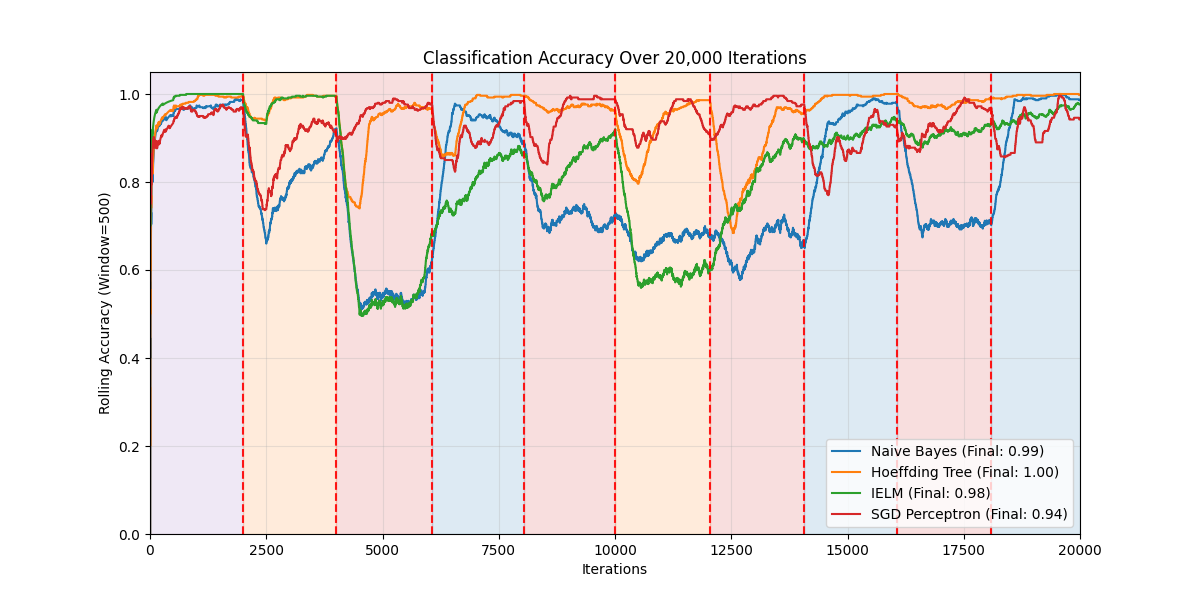

The file beside this chart, header and first rows:
Iteration, Naive Bayes, Hoeffding Tree, IELM, SGD Perceptron
1, 0.0000, 0.0000, 0.0000, 0.0000
2, 0.0000, 0.0000, 0.0000, 0.0000
3, 0.0000, 0.3333, 0.3333, 0.3333
4, 0.0000, 0.2500, 0.5000, 0.5000
5, 0.0000, 0.2000, 0.6000, 0.6000
6, 0.1667, 0.3333, 0.6667, 0.6667
7, 0.2857, 0.4286, 0.7143, 0.7143
8, 0.3750, 0.5000, 0.7500, 0.7500
9, 0.4444, 0.5556, 0.7778, 0.7778
10, 0.4000, 0.5000, 0.7000, 0.8000
11, 0.4545, 0.5455, 0.7273, 0.8182
12, 0.5000, 0.5833, 0.7500, 0.7500
13, 0.5385, 0.6154, 0.7692, 0.7692
14, 0.5714, 0.6429, 0.7857, 0.7857
15, 0.5333, 0.6000, 0.7333, 0.8000
16, 0.5625, 0.6250, 0.7500, 0.8125
17, 0.5882, 0.6471, 0.7647, 0.7647
18, 0.6111, 0.6667, 0.7778, 0.7778
19, 0.6316, 0.6842, 0.7895, 0.7895
20, 0.6500, 0.7000, 0.8000, 0.8000
21, 0.6667, 0.7143, 0.8095, 0.8095
22, 0.6818, 0.7273, 0.8182, 0.8182
23, 0.6957, 0.7391, 0.8261, 0.8261
24, 0.7083, 0.7500, 0.8333, 0.8333
25, 0.7200, 0.7600, 0.8400, 0.8400
26, 0.7308, 0.7692, 0.8462, 0.8462
27, 0.7037, 0.7407, 0.8519, 0.8148
28, 0.7143, 0.7500, 0.8571, 0.8214
29, 0.7241, 0.7586, 0.8621, 0.7931
30, 0.7333, 0.7667, 0.8667, 0.8000
31, 0.7419, 0.7742, 0.8710, 0.8065
32, 0.7500, 0.7812, 0.8750, 0.8125
33, 0.7576, 0.7879, 0.8788, 0.8182
34, 0.7647, 0.7941, 0.8824, 0.8235
35, 0.7714, 0.8000, 0.8857, 0.8286
36, 0.7778, 0.8056, 0.8889, 0.8333
37, 0.7838, 0.8108, 0.8919, 0.8378
38, 0.7895, 0.8158, 0.8947, 0.8421
39, 0.7949, 0.8205, 0.8974, 0.8462
40, 0.8000, 0.8250, 0.9000, 0.8500
41, 0.8049, 0.8293, 0.9024, 0.8537
42, 0.8095, 0.8333, 0.9048, 0.8571
43, 0.8140, 0.8372, 0.9070, 0.8605
44, 0.8182, 0.8409, 0.9091, 0.8636
45, 0.8000, 0.8222, 0.9111, 0.8444
46, 0.8043, 0.8261, 0.9130, 0.8478
47, 0.8085, 0.8298, 0.9149, 0.8511
48, 0.8125, 0.8333, 0.9167, 0.8542
49, 0.8163, 0.8367, 0.9184, 0.8571
50, 0.8000, 0.8200, 0.9000, 0.8600
51, 0.8039, 0.8235, 0.9020, 0.8627
52, 0.8077, 0.8269, 0.9038, 0.8654
53, 0.8113, 0.8302, 0.9057, 0.8679
54, 0.8148, 0.8333, 0.9074, 0.8704
55, 0.8000, 0.8182, 0.9091, 0.8727
56, 0.8036, 0.8214, 0.9107, 0.8750
57, 0.8070, 0.8246, 0.9123, 0.8772
58, 0.8103, 0.8276, 0.9138, 0.8793
59, 0.8136, 0.8305, 0.9153, 0.8814
60, 0.8167, 0.8333, 0.9167, 0.8833
... 19,940 more rows
